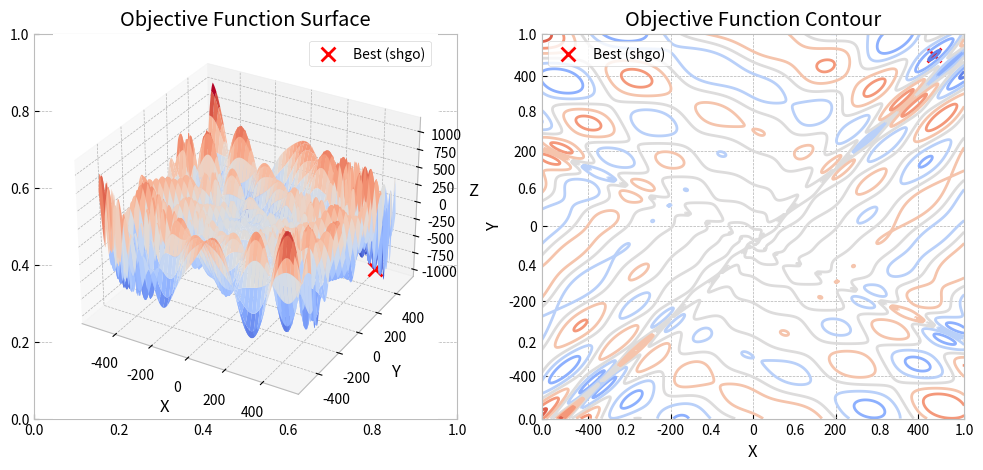
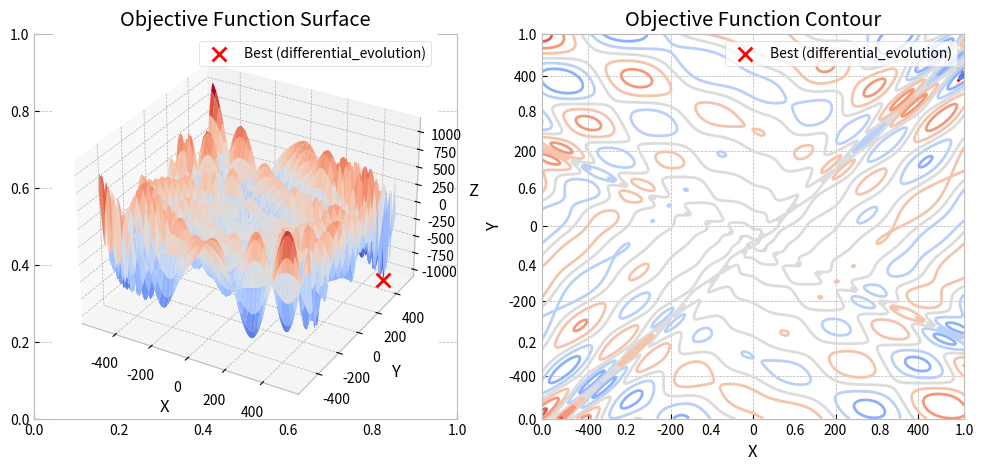

These figures' Python source, in order:
import numpy as np
import matplotlib.pyplot as plt
from scipy import optimize

class SciPyOptimizer:
    DEFAULT_PARAMS = {
        "shgo": {
            "method": "shgo",
            "n": 100,
            "iters": 1,
            "sampling_method": "simplicial"
        },
        "dual_annealing": {
            "method": "dual_annealing",
            "maxiter": 1000,
            "initial_temp": 5230.0,
            "visit": 2.62,
            "accept": -5.0,
            "maxfun": 10000000
        },
        "differential_evolution": {
            "method": "differential_evolution",
            "strategy": "best1bin",
            "maxiter": 1000,
            "popsize": 15,
            "tol": 0.01,
            "mutation": (0.5, 1),
            "recombination": 0.7
        }
    }

    def __init__(self, objective_func, bounds, params=None):
        """
        SciPy-based global optimizer with flexible parameter settings.
        
        Parameters:
        - objective_func: function to optimize.
        - bounds: list of tuples [(x_min, x_max), (y_min, y_max)].
        - params: dictionary with `method` and optimizer-specific parameters.
                  If `params` is None, it defaults to 'shgo'.
        """
        self.objective_func = objective_func
        self.bounds = bounds

        # Use default settings if params is None
        if params is None:
            self.params = self.DEFAULT_PARAMS["shgo"]  # Default to SHGO
        else:
            # Checks if "method" exists in the dictionary, if "method" exists, it returns its value.
            # If "method" does not exist, it returns "shgo" as the default value.
            method = params.get("method", "shgo")  # Default to SHGO if not specified
            self.params = {**self.DEFAULT_PARAMS.get(method, {}), **params}  # Merge defaults
        
        self.method = self.params["method"]
        self.results = None  # Store optimization results

    def optimize(self):
        """
        Runs the selected optimization method with user-defined parameters.
        
        Returns:
        - Optimization result object.
        """
        # Collection of the scipy optimizer
        optimizers = {
            "shgo": optimize.shgo,
            "dual_annealing": optimize.dual_annealing,
            "differential_evolution": optimize.differential_evolution
        }
        # Check input
        if self.method not in optimizers:
            raise ValueError(f"Method '{self.method}' not supported. Choose from {list(optimizers.keys())}.")
        # Define scipy optimizer instance based on user input
        optimizer = optimizers[self.method]
        
        # Remove "method" from params before passing, leaving the optimizer setup parameter for 
        # the scipy optimizer initiation
        params_to_use = {k: v for k, v in self.params.items() if k != "method"}
        self.results = optimizer(self.objective_func, self.bounds, **params_to_use)
        
        return self.results

    def result_visualization(self):
        """
        Visualizes the optimization results using 3D surface and contour plots.
        Just for testing, only suitable for the 2D optimization problem.
        """
        if self.results is None:
            raise ValueError("Run optimize() first before visualizing results.")
        
        # Generate grid for visualization
        x = np.arange(self.bounds[0][0]-1, self.bounds[0][1]+1)
        y = np.arange(self.bounds[1][0]-1, self.bounds[1][1]+1)
        xgrid, ygrid = np.meshgrid(x, y)
        xy = np.stack([xgrid, ygrid])
        z_grid = self.objective_func(xy)

        # Matplotlib style
        plt.style.use('bmh')
        plt.rcParams.update({"axes.facecolor": "white", "axes.grid": True})

        # Create subplots
        fig, (ax1, ax2) = plt.subplots(nrows=1, ncols=2, figsize=(12, 5))
        ax1 = fig.add_subplot(1, 2, 1, projection="3d")
        ax2 = fig.add_subplot(1, 2, 2)

        # Surface plot
        ax1.plot_surface(xgrid, ygrid, z_grid, cmap="coolwarm")
        
        # Contour plot
        ax2.contour(xgrid, ygrid, z_grid, cmap="coolwarm")

        # Scatter the optimization result
        best_x, best_y = self.results.x
        best_z = self.objective_func(self.results.x)
        ax1.scatter(best_x, best_y, best_z, color="red", label=f"Best ({self.method})", marker='x', s=100)
        ax2.scatter(best_x, best_y, color="red", label=f"Best ({self.method})", marker='x', s=100)

        # Titles and labels
        ax1.set_title("Objective Function Surface")
        ax1.set_xlabel("X")
        ax1.set_ylabel("Y")
        ax1.set_zlabel("Z")
        ax2.set_title("Objective Function Contour")
        ax2.set_xlabel("X")
        ax2.set_ylabel("Y")

        # Legends
        ax1.legend()
        ax2.legend()
        plt.show()

# Example Usage
if __name__ == "__main__":
    #################################################################
    # 1. Example: eggholder, 2d problem, suitable for visualization
    #################################################################
    def first_example():
        # Define the objective function (Eggholder function)
        def eggholder(x):
            return (-(x[1] + 47) * np.sin(np.sqrt(abs(x[0]/2 + (x[1] + 47))))
                    - x[0] * np.sin(np.sqrt(abs(x[0] - (x[1] + 47)))))

        # Define bounds
        bounds = [(-512, 512), (-512, 512)]

        # Run optimizer with default SHGO settings
        optimizer = SciPyOptimizer(eggholder, bounds)
        result = optimizer.optimize()
        print("\n2D Eggholder Function Optimization")
        print("Best solution (SHGO):", result.x)
        print("Minimum value (SHGO):", result.fun)
        optimizer.result_visualization()

        # Run optimizer with custom Differential Evolution settings
        de_params = {
            "method": "differential_evolution",
            "strategy": "best1bin",
            "maxiter": 500,
            "popsize": 20,
            "mutation": (0.5, 1),
            "recombination": 0.7
        }

        optimizer = SciPyOptimizer(eggholder, bounds, params=de_params)
        result = optimizer.optimize()
        print("\n2D Eggholder Function Optimization")
        print("Best solution (DE):", result.x)
        print("Minimum value (DE):", result.fun)
        optimizer.result_visualization()
    #################################################################

    #################################################################
    # 2. Example: rosen, 4d problem, not available for visualization
    #################################################################
    def second_example():
        # 4D Rosenbrock function
        def rosenbrock(x):
            return optimize.rosen(x)  # Uses SciPy's built-in Rosenbrock function

        # 4D bounds
        bounds_4d = [(-2, 2)] * 4

        # Optimization parameters for Differential Evolution
        params_4d = {
            "method": "differential_evolution",
            "maxiter": 2000,
            "popsize": 20,
            "tol": 0.01
        }

        # Run optimizer
        optimizer_4d = SciPyOptimizer(rosenbrock, bounds_4d, params=params_4d)
        result_4d = optimizer_4d.optimize()

        # Print result
        print("\n4D Rosenbrock Function Optimization")
        print(f"Best solution: {result_4d.x}")
        print(f"Minimum value: {result_4d.fun}")

    first_example()